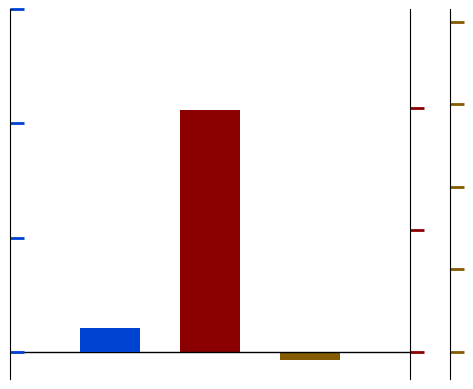

Reproduce this figure in Python.
#Mining Scenario Plot

import matplotlib.pyplot as plt

#plt.title("Scenarios")


def make_patch_spines_invisible(ax):
    ax.set_frame_on(True)
    ax.patch.set_visible(False)
    for sp in ax.spines.values():
        sp.set_visible(False)

def align_yaxis(ax1, v1, ax2, v2):
    """adjust ax2 ylimit so that v2 in ax2 is aligned to v1 in ax1"""
    _, y1 = ax1.transData.transform((0, v1))
    _, y2 = ax2.transData.transform((0, v2))
    inv = ax2.transData.inverted()
    _, dy = inv.transform((0, 0)) - inv.transform((0, y1-y2))
    miny, maxy = ax2.get_ylim()
    ax2.set_ylim(miny+dy, maxy+dy)



fig, baseflow = plt.subplots()
fig.subplots_adjust(right=0.75)
#section subtitle
#plt.title('Change in Ecosystem Services',size=22)

#data for all scenarios
totalFlow = {'agriclture': 13861312008, 'mining': 12399680445, 'tourism': 12452638350, 'timber': 13594656482 }
sedimentLoad = {'agriclture': 85968342.1, 'mining': 80521997.16, 'tourism': 44063126.36, 'timber': 41737293.88 }
nutrientLoad = {'agriclture': 13218078.88, 'mining': 13011048.31, 'tourism': 13034430.17, 'timber': 13108934.29 }
#change in ecosystem service data values
changeTotalFlow = [1665705752, 204074189.1, 257032094.4, 1399050226]
changeSedimentLoad = [45107156.98, 39660812.04, 3201941.235, 876108.7563]
changeNutrientLoad = [201996.5952, -5033.973084, 18347.88057, 92852.0018]

#connect the y-axis together
sediment = baseflow.twinx()
nutrient = baseflow.twinx()
totalflow = baseflow.twinx()

# Offset the right spine of par2.  The ticks and label have already been
# placed on the right by twinx above.
nutrient.spines["right"].set_position(("axes", 1.1))
sediment.spines["right"].set_position(("axes", 1))
totalflow.spines["right"].set_position(("axes", 0))

# Having been created by twinx, par2 has its frame off, so the line of its
# detached spine is invisible.  First, activate the frame but make the patch
# and spines invisible.
make_patch_spines_invisible(nutrient)
make_patch_spines_invisible(sediment)
make_patch_spines_invisible(totalflow)

# Second, show the right spine.
nutrient.spines["right"].set_visible(True)
sediment.spines["right"].set_visible(True)
totalflow.spines["left"].set_visible(True)

#bar graph figureName.bar(x,y,barWidth, color, label)
#change in total flow
p1, = baseflow.bar(0.5, changeTotalFlow[1], 0.3, color="#0042d1", label="Change in Total Flow | m^3/year")
#change in sediment transport
p2, = sediment.bar(1, changeSedimentLoad[1], 0.3, color="#8b0000", label="Change in Sediment Transport | tons/year")
#change in nutrient transport
p3, = nutrient.bar(1.5, changeNutrientLoad[1], 0.3, color= "#855b00",label="Change in Nutrient Transport | tons/year")
#change in total flow
p4, = totalflow.bar(0.5, changeTotalFlow[1], 0.3, color="#0042d1", label="Change in Total Flow | m^3/year")


baseflow.set_xlim(0, 2)
totalflow.set_ylim(-240000000, 3000000000)
baseflow.set_ylim(-240000000, 3000000000)
sediment.set_ylim(-5600000, 55000000)
nutrient.set_ylim(-24000, 200000)

baseflow.set_xlabel("Agriculture")
#baseflow.set_ylabel("m3/year", size=18)
#sediment.set_ylabel("tons/year", size=18)
#nutrient.set_ylabel("tons/year", size=18)


#host.yaxis.label.set_color(p1.get_color())
#sediment.set_ylabel('tons/year', color="#8b0000")

#nutrient.set_ylabel('tons/year', color="#855b00")

#tkw = dict(size=4, width=1.5)
#baseflow.set_ylabel('m3/year', color="#0042d1")
baseflow.tick_params(axis='y', labelcolor="#0042d1")
baseflow.set_visible(False)
sediment.tick_params(axis='y', labelcolor="#8b0000", labelsize = 20, color="#8b0000", size=10, width= 2)
totalflow.tick_params(axis='y', labelcolor="#0042d1", labelsize = 20, color="#0042d1", size=10, width= 2)
nutrient.tick_params(axis='y', labelcolor="#855b00", labelsize = 20, color="#855b00", size=10, width= 2)
#baseflow.tick_params(axis='x', **tkw)


baseflow.axes.get_xaxis().set_visible(False)
totalflow.yaxis.set_ticklabels([])
nutrient.yaxis.set_ticklabels([])
sediment.yaxis.set_ticklabels([])
#nutrient.axes.get_yaxis().set_visible(False)
#sediment.axes.get_yaxis().set_visible(False)



#line through x-axis
lines = [p1, p2, p3]
nutrient.axhline(0, color='black', lw=1)


align_yaxis(baseflow, 0, sediment, 0)
align_yaxis(baseflow, 0, nutrient, 0)
align_yaxis(baseflow, 0, totalflow, 0)

#baseflow.legend(lines, [l.get_label() for l in lines])

plt.show()